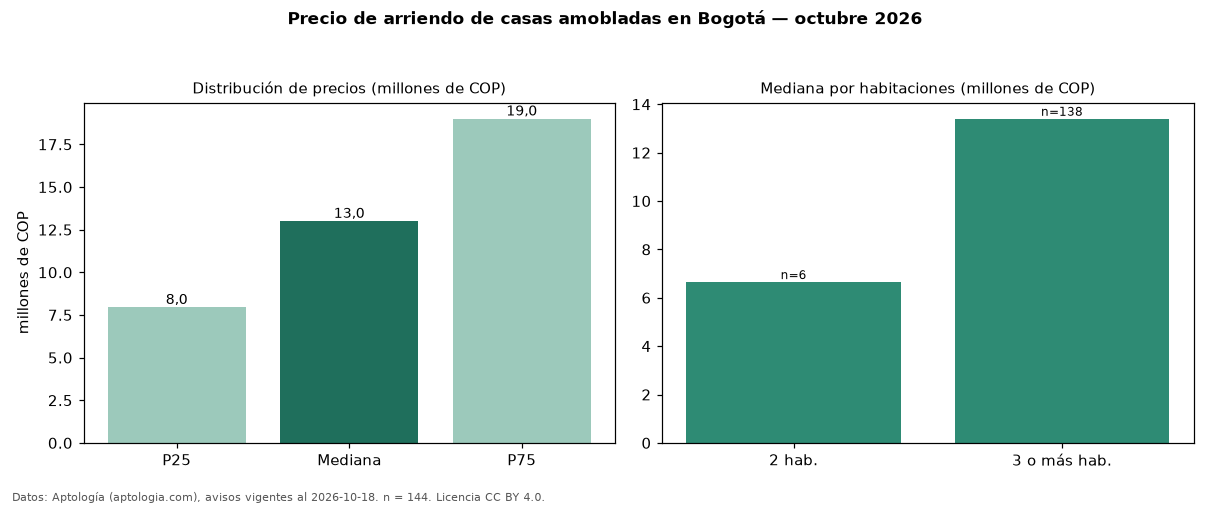

Values plotted in this chart, from the file beside it:
seccion, metrica, valor, moneda, n
filtro, amob, amobladas, , 144
precio, p25, 7950000, COP, 144
precio, mediana, 13000000, COP, 144
precio, p75, 19000000, COP, 144
precio, minimo, 1300000, COP, 144
precio, maximo, 29000000, COP, 144
m2, mediana_precio_m2, 34965, COP, 137
m2, area_mediana_m2, 358.0, m2, 137
admin, mediana_admin_mes, 1620000, COP, 55
banos, mediana_banos, 5.0, , 
parqueadero, pct_con_parqueadero, 92.8, %, 138
estrato, estrato_mas_frecuente, 6, , 139
habitaciones, 2, 6650000, COP, 6
habitaciones, 3+, 13400000, COP, 138
fuente, fecha_datos, 2026-10-18, , 
fuente, atribucion, https://www.aptologia.com/arriendo/bogot…, , 
fuente, licencia, CC BY 4.0, , 
